Labelled photos from "Green-Coffee-Bean-Defects-Classification", an image-classification folder in youralfa/Green-Coffee-Bean-Defects-Classification. The possible labels are: broken or chipped or cut, dried cherry pod, floater, foreign matter, full black, full sour, fungus damaged, hull or husk, immature or unripe, parchment or pergamino, partial black, partial sour, severe insect damage, shell, slight insect damage, specialty, withered.

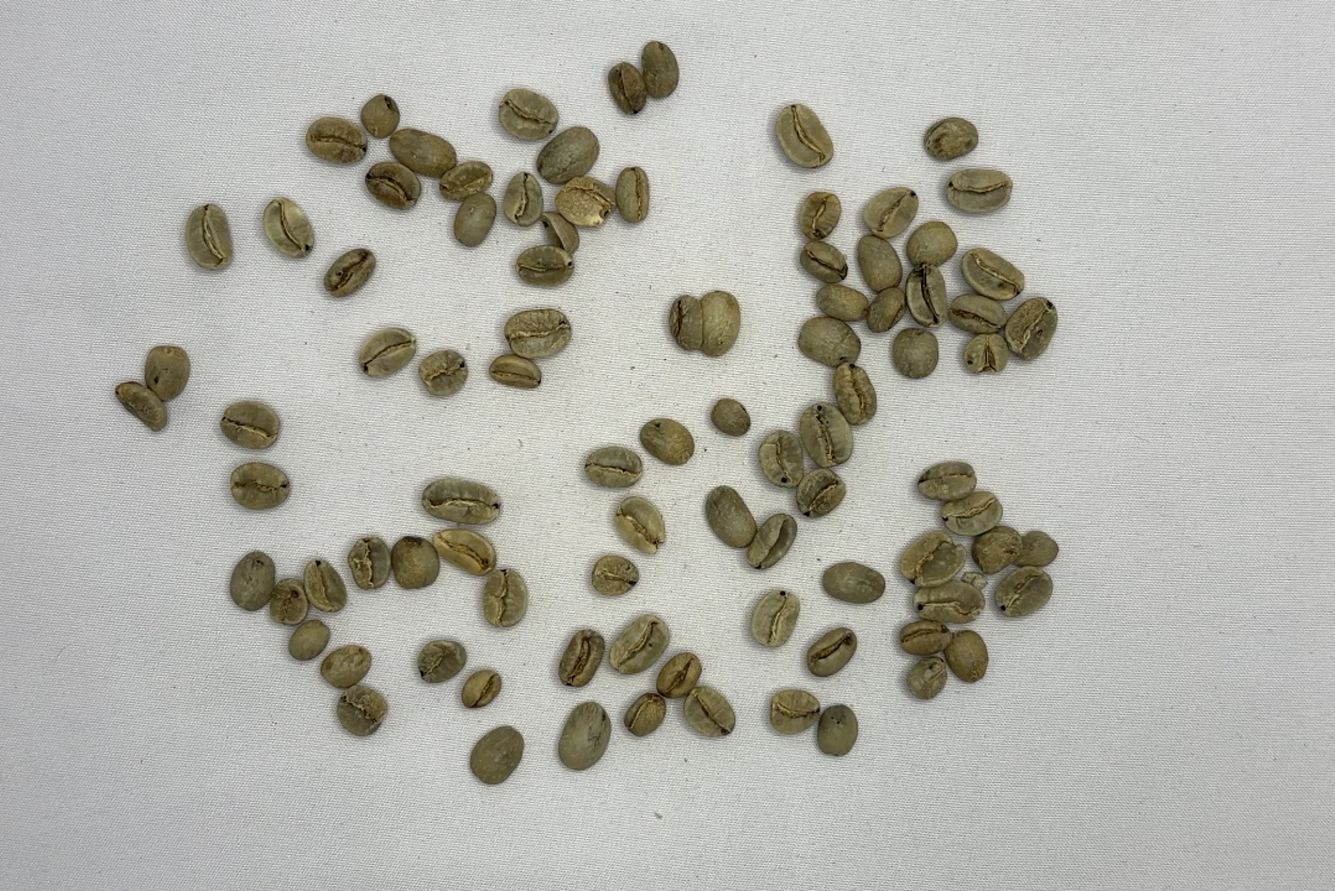
Label: slight insect damage

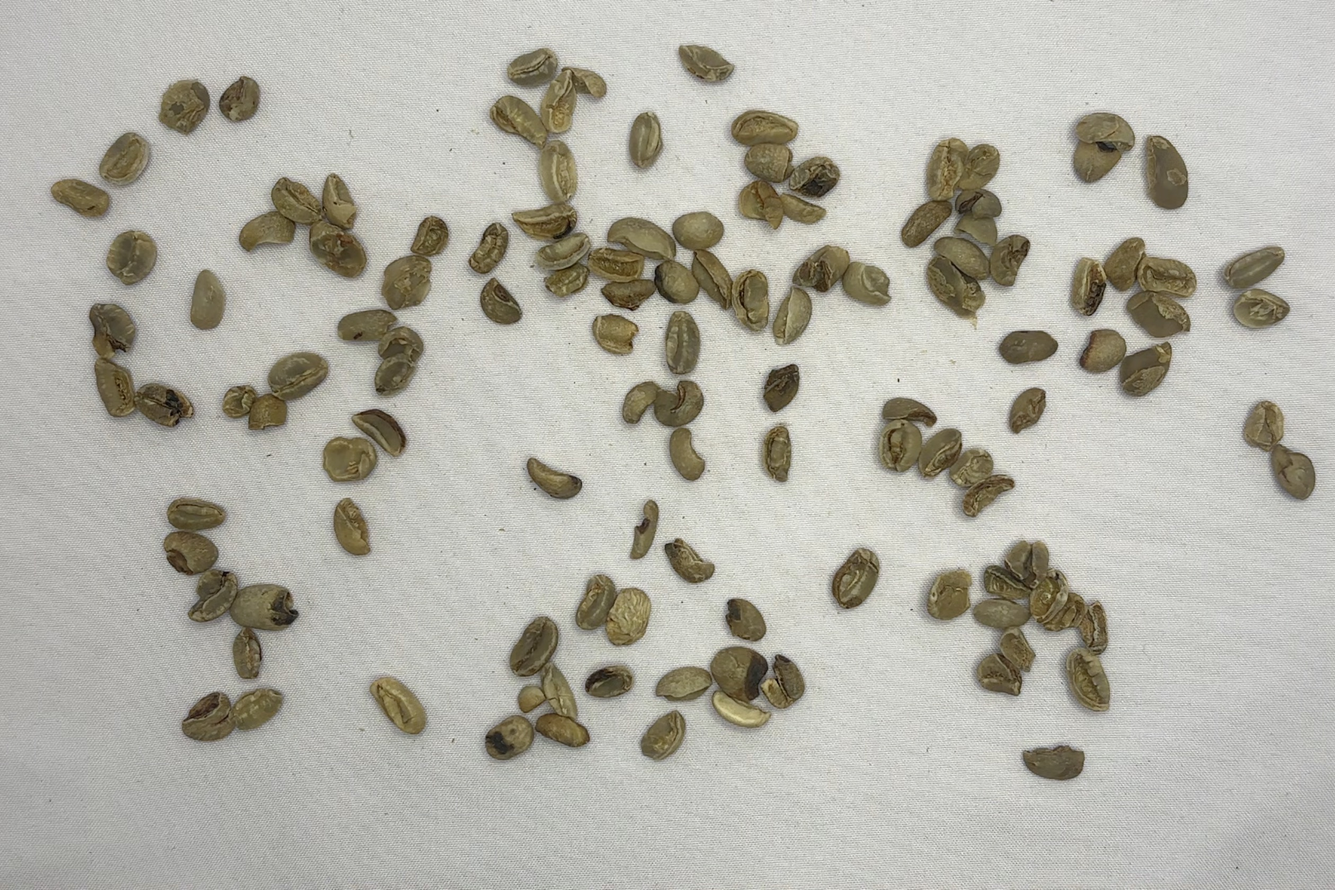
Label: broken or chipped or cut

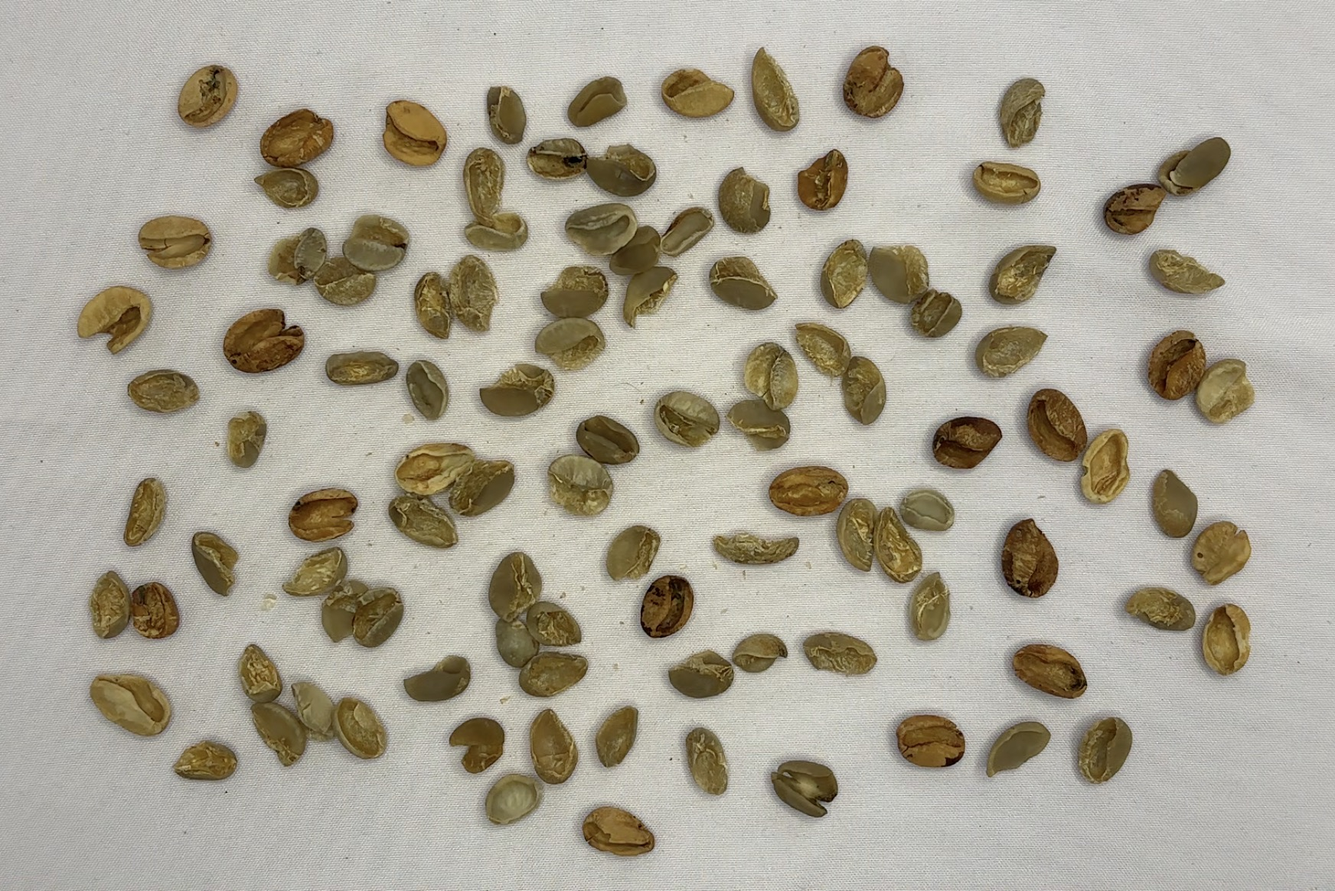
Label: shell

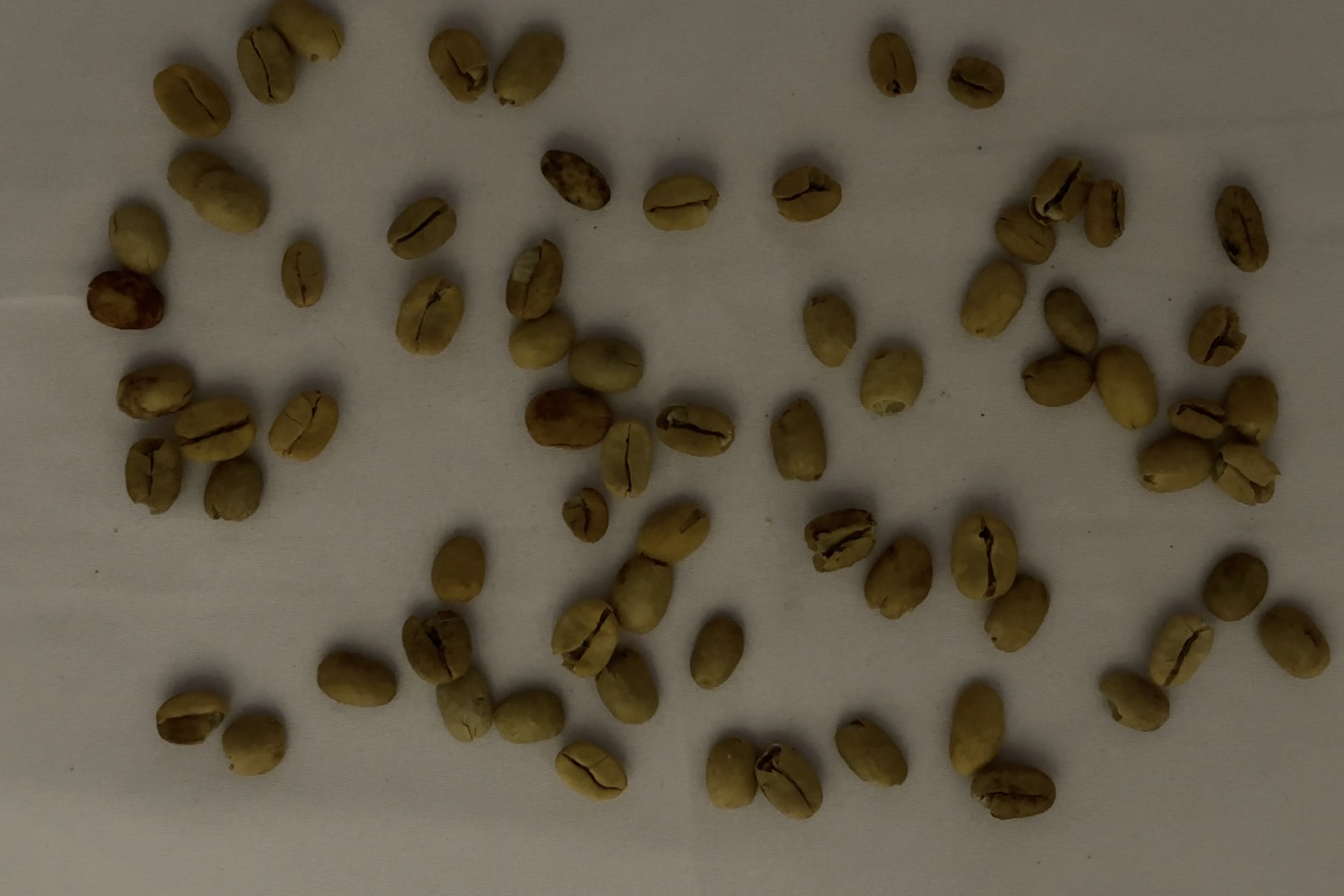
Label: parchment or pergamino

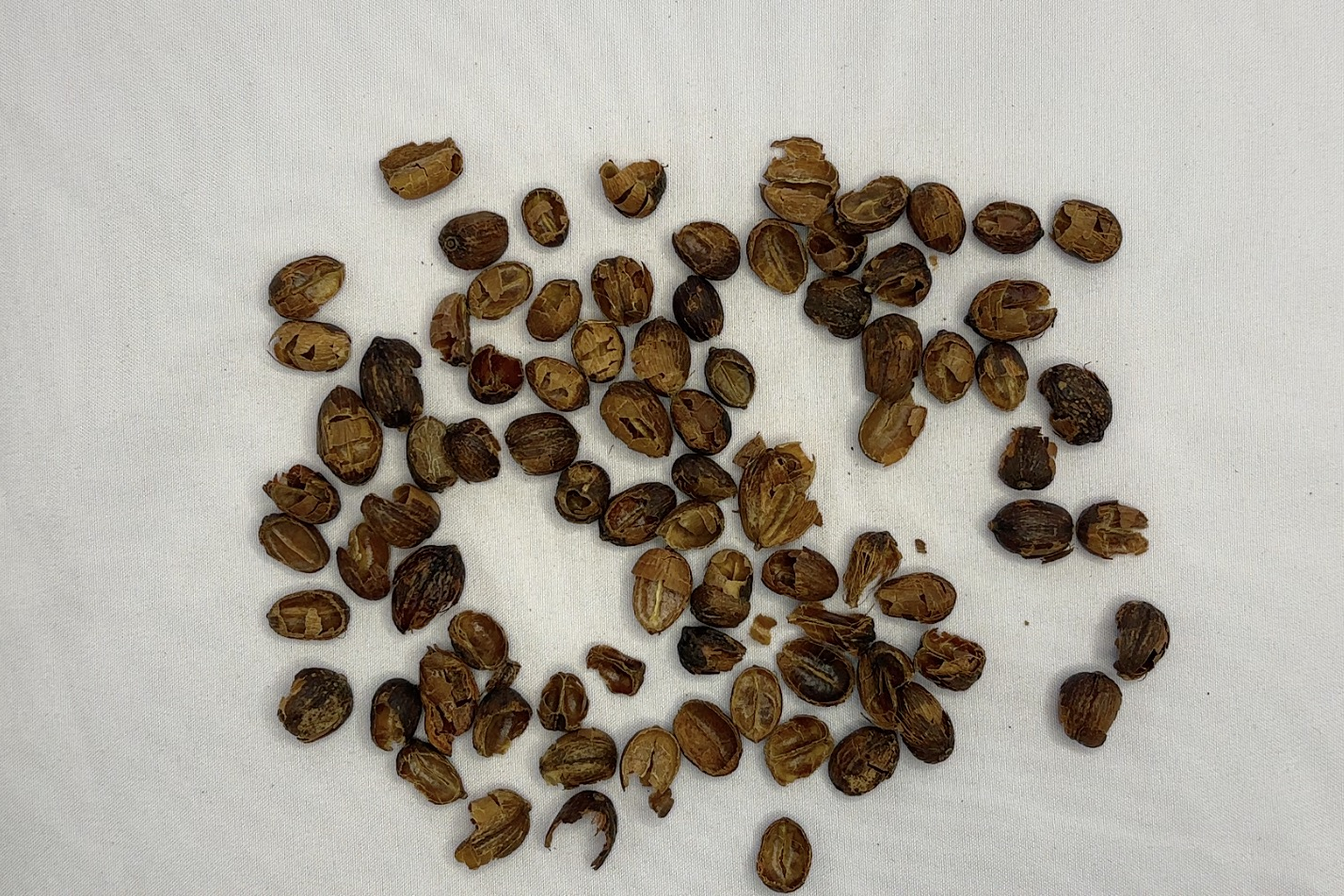
Label: hull or husk

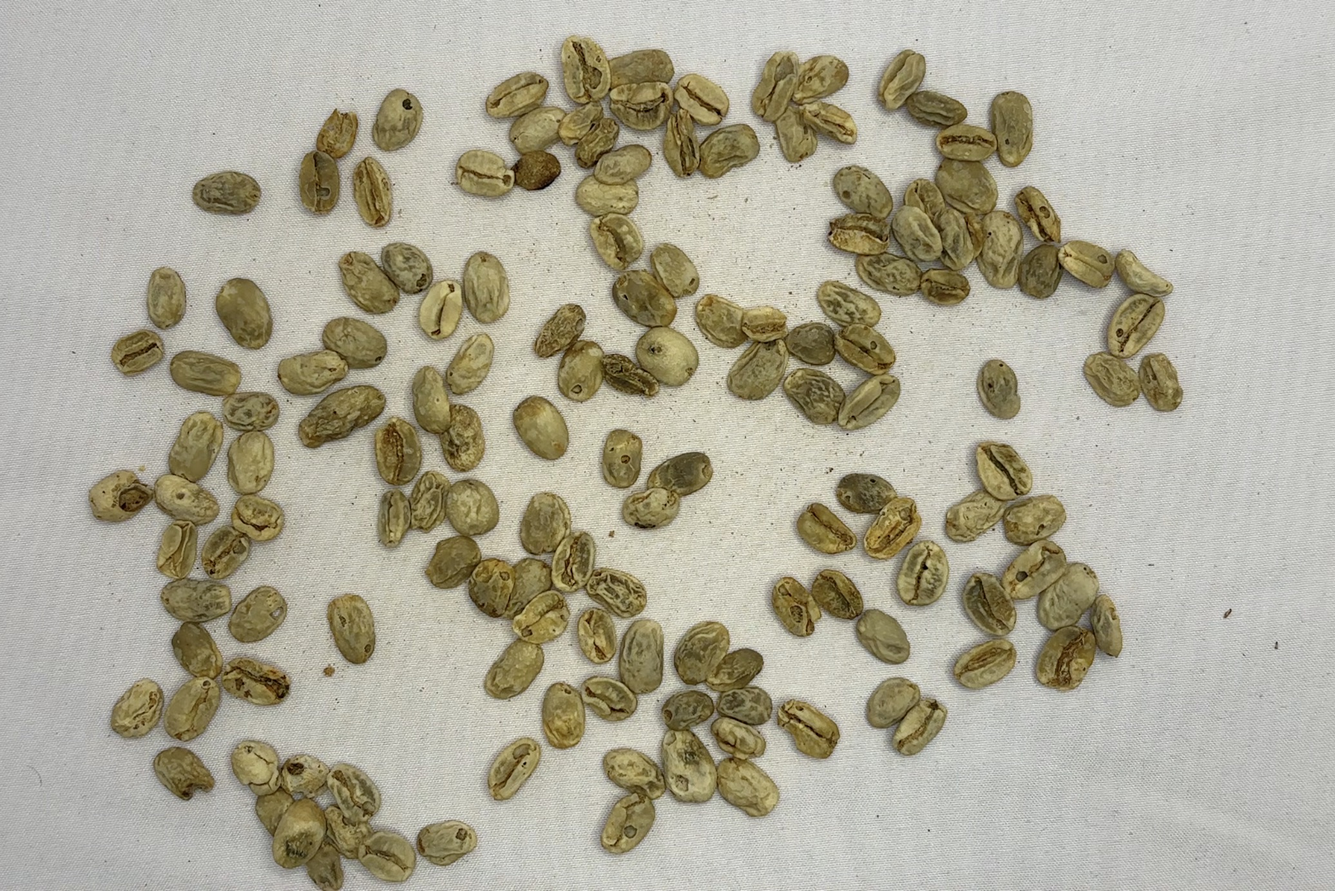
Label: withered
